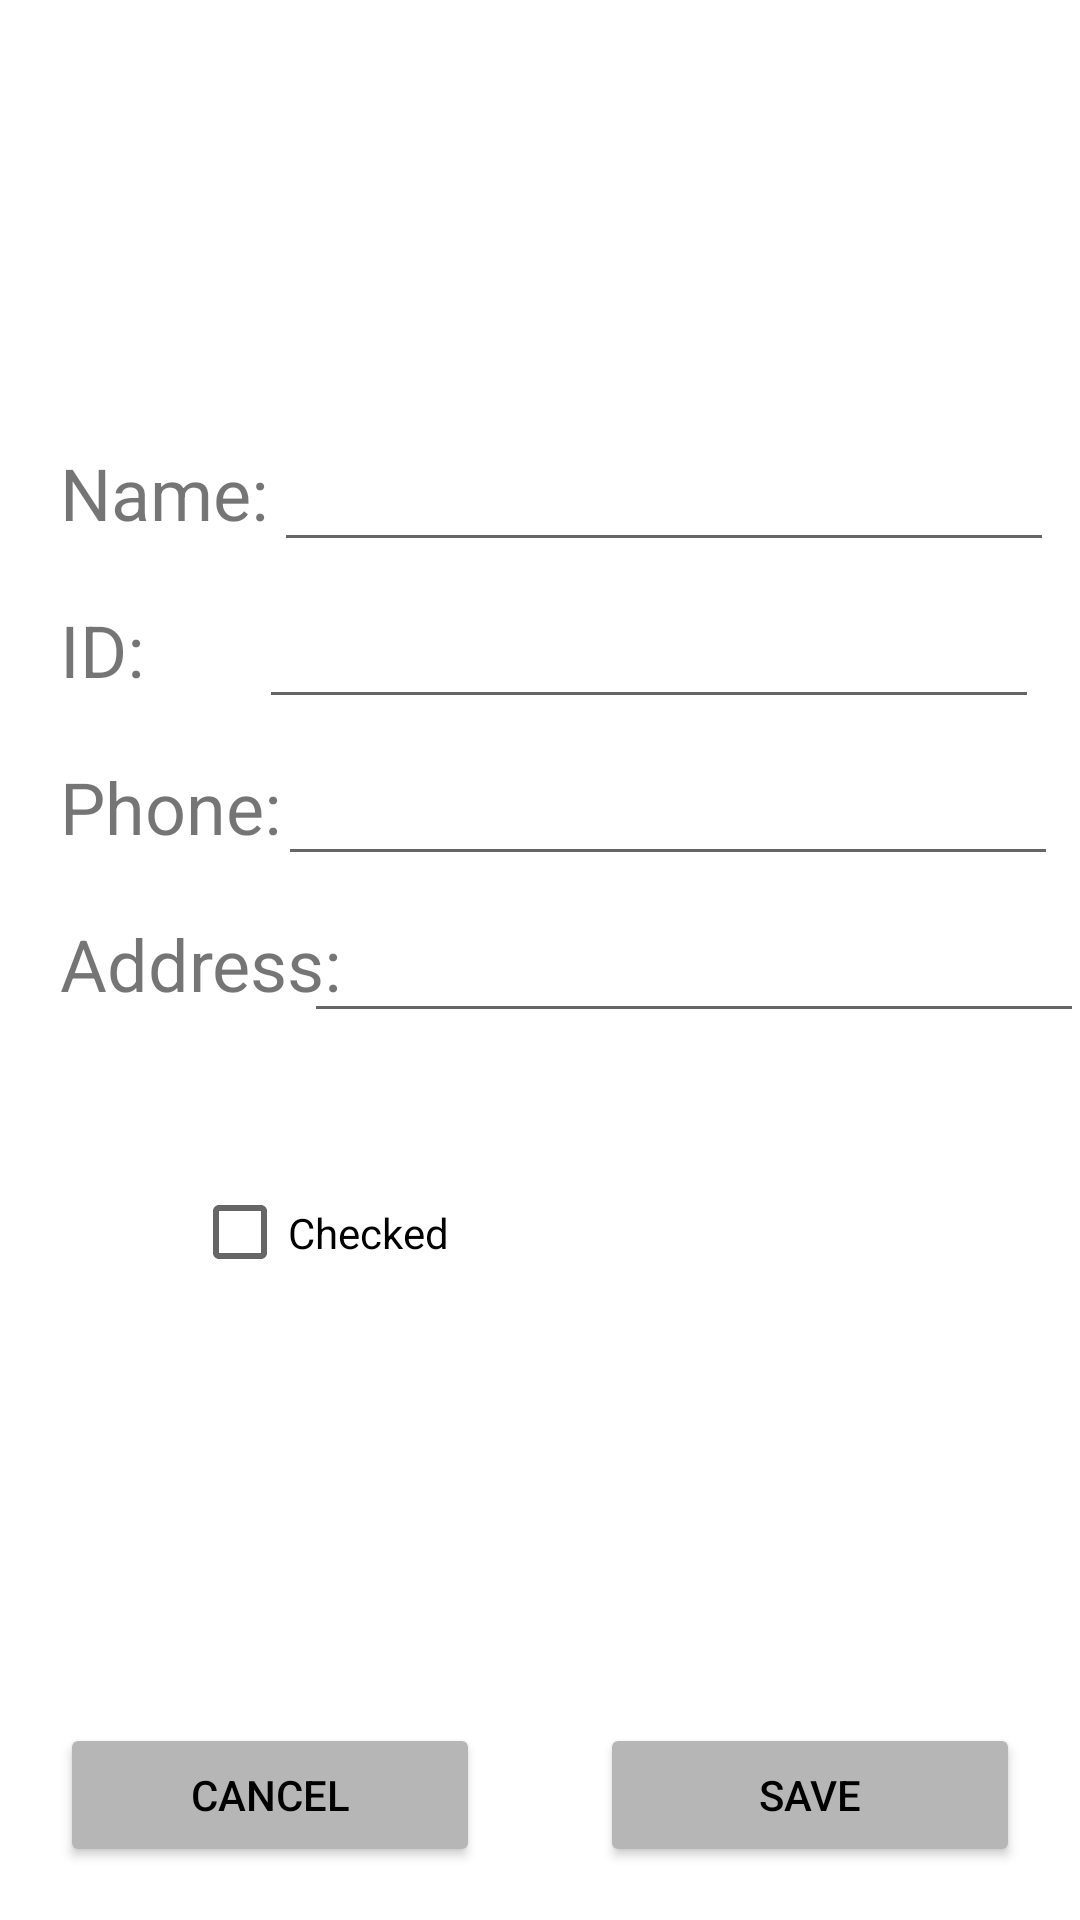

Write the Android layout XML for this screen, with the resource values it uses.
<!-- AndroidManifest.xml: application theme Theme.Class4Lists -->
<!-- res/layout/activity_add_new_student.xml -->
<?xml version="1.0" encoding="utf-8"?>
<androidx.constraintlayout.widget.ConstraintLayout xmlns:android="http://schemas.android.com/apk/res/android"
    xmlns:app="http://schemas.android.com/apk/res-auto"
    xmlns:tools="http://schemas.android.com/tools"
    android:layout_width="match_parent"
    android:layout_height="match_parent"
    tools:context=".AddNewStudentActivity">

    <TextView
        android:id="@+id/textView2"
        android:layout_width="wrap_content"
        android:layout_height="wrap_content"
        android:layout_marginStart="20dp"
        android:layout_marginTop="20dp"
        android:text="Phone:"
        android:textSize="24sp"
        app:layout_constraintStart_toStartOf="parent"
        app:layout_constraintTop_toBottomOf="@+id/textView3" />

    <TextView
        android:id="@+id/textView"
        android:layout_width="wrap_content"
        android:layout_height="wrap_content"
        android:layout_marginStart="20dp"
        android:layout_marginTop="40dp"
        android:text="Name:"
        android:textSize="24sp"
        app:layout_constraintStart_toStartOf="parent"
        app:layout_constraintTop_toBottomOf="@+id/main_avatar_imv" />

    <TextView
        android:id="@+id/textView3"
        android:layout_width="wrap_content"
        android:layout_height="wrap_content"
        android:layout_marginStart="20dp"
        android:layout_marginTop="20dp"
        android:text="ID:"
        android:textSize="24sp"
        app:layout_constraintStart_toStartOf="parent"
        app:layout_constraintTop_toBottomOf="@+id/textView" />

    <TextView
        android:id="@+id/textView4"
        android:layout_width="wrap_content"
        android:layout_height="wrap_content"
        android:layout_marginStart="20dp"
        android:layout_marginTop="20dp"
        android:text="Address:"
        android:textSize="24sp"
        app:layout_constraintStart_toStartOf="parent"
        app:layout_constraintTop_toBottomOf="@+id/textView2" />

    <EditText
        android:id="@+id/main_name_et"
        android:layout_width="260dp"
        android:layout_height="0dp"
        android:layout_marginEnd="8dp"
        android:ems="10"
        android:inputType="textPersonName"
        android:textSize="24sp"
        app:layout_constraintBaseline_toBaselineOf="@+id/textView"
        app:layout_constraintEnd_toEndOf="parent"
        app:layout_constraintHorizontal_bias="0.764"
        app:layout_constraintStart_toEndOf="@+id/textView" />

    <EditText
        android:id="@+id/main_id_et"
        android:layout_width="260dp"
        android:layout_height="0dp"
        android:layout_marginEnd="8dp"
        android:ems="10"
        android:inputType="textPersonName"
        android:textSize="24sp"
        app:layout_constraintBaseline_toBaselineOf="@+id/textView3"
        app:layout_constraintEnd_toEndOf="parent"
        app:layout_constraintHorizontal_bias="0.873"
        app:layout_constraintStart_toEndOf="@+id/textView3" />

    <EditText
        android:id="@+id/main_phone_et"
        android:layout_width="260dp"
        android:layout_height="0dp"
        android:layout_marginEnd="8dp"
        android:ems="10"
        android:inputType="textPersonName"
        android:textSize="24sp"
        app:layout_constraintBaseline_toBaselineOf="@+id/textView2"
        app:layout_constraintEnd_toEndOf="parent"
        app:layout_constraintHorizontal_bias="0.755"
        app:layout_constraintStart_toEndOf="@+id/textView2" />

    <EditText
        android:id="@+id/main_address_et"
        android:layout_width="260dp"
        android:layout_height="0dp"
        android:layout_marginEnd="8dp"
        android:ems="10"
        android:inputType="textPersonName"
        android:textSize="24sp"
        app:layout_constraintBaseline_toBaselineOf="@+id/textView4"
        app:layout_constraintEnd_toEndOf="parent"
        app:layout_constraintHorizontal_bias="0.586"
        app:layout_constraintStart_toEndOf="@+id/textView4" />

    <ImageView
        android:id="@+id/main_avatar_imv"
        android:layout_width="100dp"
        android:layout_height="100dp"
        android:layout_marginStart="8dp"
        android:layout_marginTop="8dp"
        app:layout_constraintEnd_toEndOf="parent"
        app:layout_constraintHorizontal_bias="0.006"
        app:layout_constraintStart_toStartOf="parent"
        app:layout_constraintTop_toTopOf="parent"
        app:srcCompat="@drawable/avatar" />

    <CheckBox
        android:id="@+id/main_cb"
        android:layout_width="107dp"
        android:layout_height="45dp"
        android:layout_marginStart="64dp"
        android:layout_marginTop="44dp"
        android:text="Checked"
        app:layout_constraintStart_toStartOf="parent"
        app:layout_constraintTop_toBottomOf="@+id/main_address_et" />

    <Button
        android:id="@+id/main_save_btn"
        android:layout_width="0dp"
        android:layout_height="wrap_content"
        android:layout_marginStart="20dp"
        android:layout_marginTop="56dp"
        android:layout_marginEnd="20dp"
        android:backgroundTint="#B6B6B6"
        android:text="SAVE"
        android:textColor="#000000"
        app:layout_constraintBottom_toBottomOf="parent"
        app:layout_constraintEnd_toEndOf="parent"
        app:layout_constraintHorizontal_bias="0.5"
        app:layout_constraintStart_toEndOf="@+id/main_cancel_btn"
        app:layout_constraintTop_toBottomOf="@+id/main_cb"
        app:layout_constraintVertical_bias="0.829" />

    <Button
        android:id="@+id/main_cancel_btn"
        android:layout_width="0dp"
        android:layout_height="wrap_content"
        android:layout_marginStart="20dp"
        android:layout_marginTop="56dp"
        android:layout_marginEnd="20dp"
        android:backgroundTint="#B6B6B6"
        android:text="Cancel"
        android:textColor="#000000"
        app:layout_constraintBottom_toBottomOf="parent"
        app:layout_constraintEnd_toStartOf="@+id/main_save_btn"
        app:layout_constraintHorizontal_bias="0.5"
        app:layout_constraintHorizontal_chainStyle="spread"
        app:layout_constraintStart_toStartOf="parent"
        app:layout_constraintTop_toBottomOf="@+id/main_cb"
        app:layout_constraintVertical_bias="0.829" />

</androidx.constraintlayout.widget.ConstraintLayout>
<!-- resources referenced by this layout -->
<resources>
  <style name="Theme.Class4Lists" parent="Theme.MaterialComponents.DayNight.DarkActionBar">
          
          <item name="colorPrimary">@color/purple_500</item>
          <item name="colorPrimaryVariant">@color/purple_700</item>
          <item name="colorOnPrimary">@color/white</item>
          
          <item name="colorSecondary">@color/teal_200</item>
          <item name="colorSecondaryVariant">@color/teal_700</item>
          <item name="colorOnSecondary">@color/black</item>
          
          <item name="android:statusBarColor" tools:targetApi="l">?attr/colorPrimaryVariant</item>
          
      </style>
  <!-- not gathered from this repository: default colours our renderer supplied (Android Studio template values) -->
  <color name="purple_500">#FF6200EE</color>
  <color name="purple_700">#FF3700B3</color>
  <color name="teal_200">#FF03DAC5</color>
  <color name="teal_700">#FF018786</color>
  <color name="black">#FF000000</color>
  <color name="white">#FFFFFFFF</color>
</resources>
